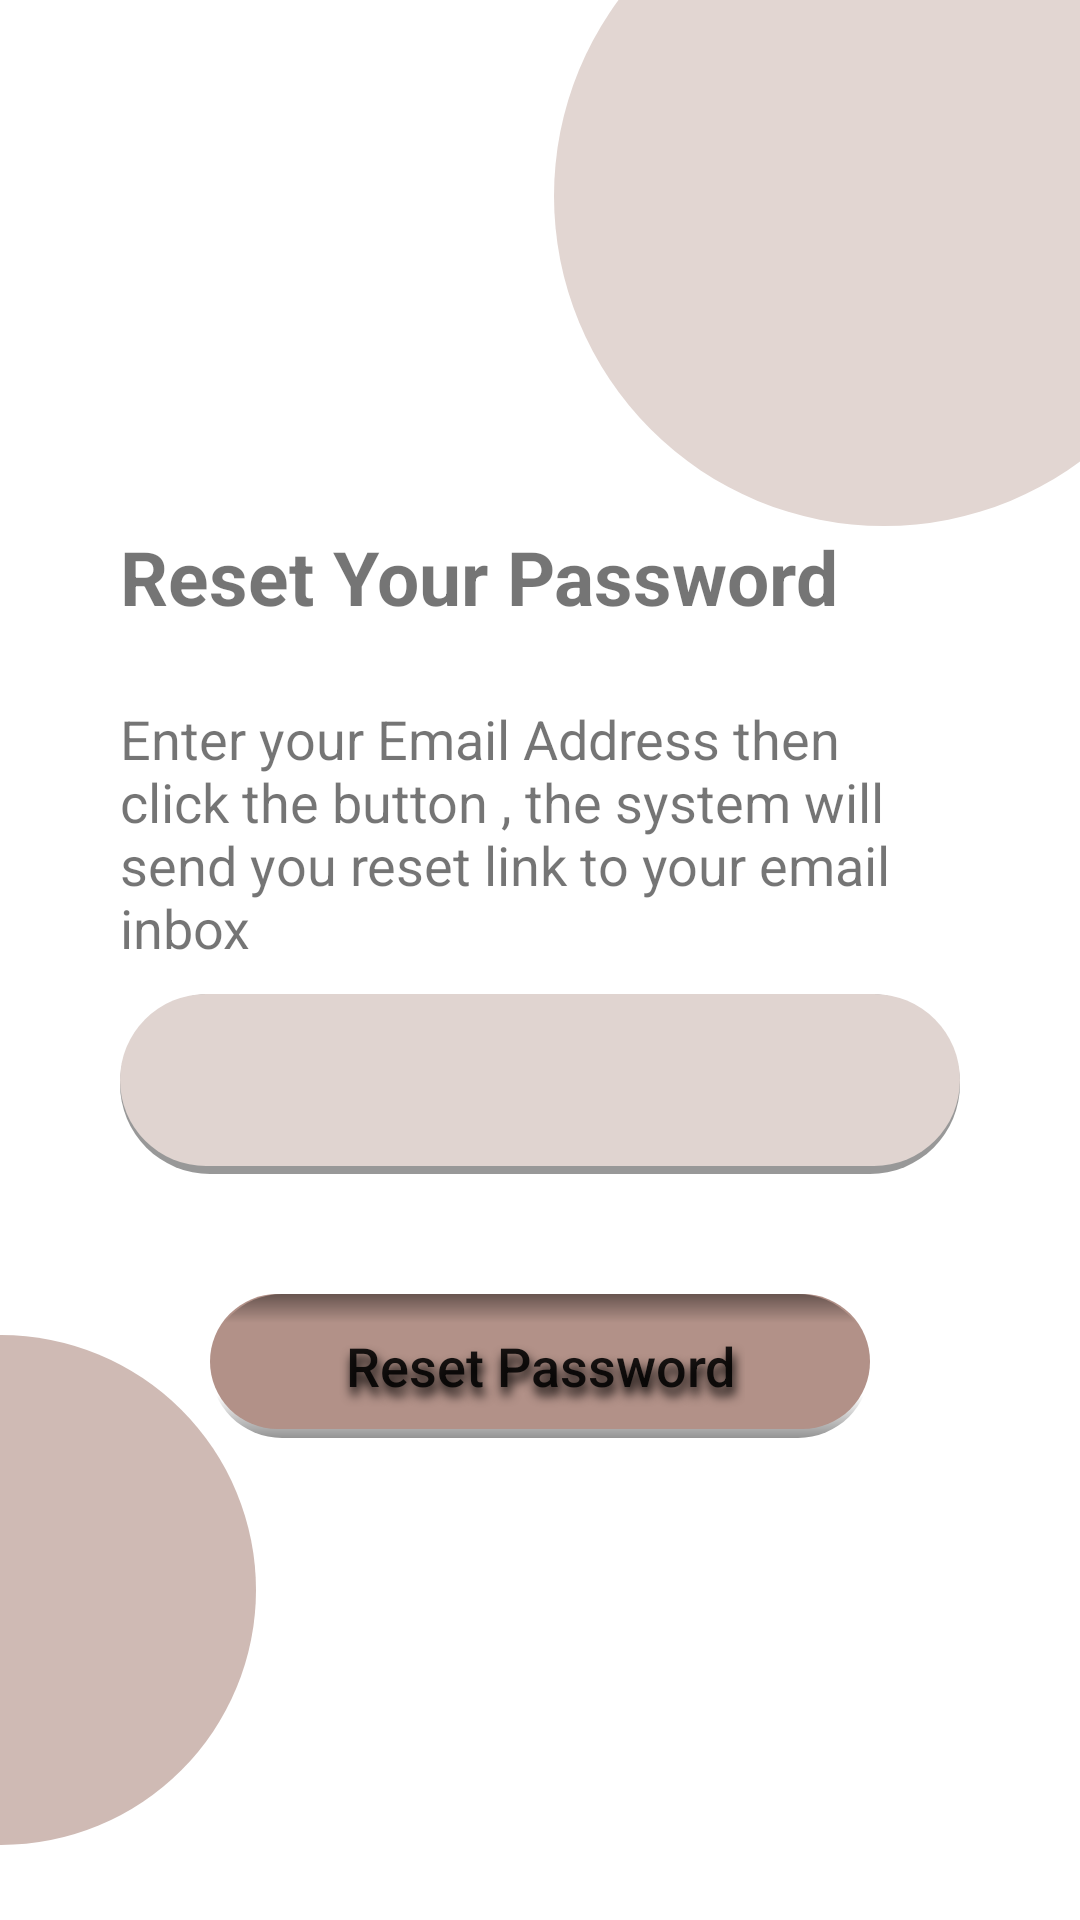

This screen was rendered from an Android layout file. Write that file and the resources it references.
<!-- AndroidManifest.xml: application theme Theme.ElectronicInteriorDesignApplication -->
<!-- res/layout/activity_reset_password.xml -->
<?xml version="1.0" encoding="utf-8"?>
<RelativeLayout xmlns:android="http://schemas.android.com/apk/res/android"
    xmlns:app="http://schemas.android.com/apk/res-auto"
    xmlns:tools="http://schemas.android.com/tools"
    tools:context=".ResetPasswordActivity"
    android:layout_width="match_parent"
    android:layout_height="match_parent">

    <ImageView
        android:src="@drawable/teal_700_circle"
        android:layout_width="220dp"
        android:layout_height="220dp"
        android:layout_alignParentRight="true"
        android:layout_alignParentTop="true"
        android:layout_marginTop="-45dp"
        android:layout_marginRight="-45dp"
        />

    <ImageView
        android:src="@drawable/teal_200_circle"
        android:layout_width="170dp"
        android:layout_height="170dp"
        android:layout_alignParentLeft="true"
        android:layout_alignParentBottom="true"
        android:layout_marginLeft="-85dp"
        android:layout_marginBottom="25dp"

        />

    <androidx.appcompat.widget.LinearLayoutCompat
        android:layout_width="match_parent"
        android:layout_height="match_parent"
        android:layout_marginLeft="40dp"
        android:layout_marginRight="40dp"
        android:gravity="center_vertical"
        android:orientation="vertical"

        tools:context=".SignInActivity">

        <TextView
            android:id="@+id/textView"
            android:layout_width="wrap_content"
            android:layout_height="wrap_content"
            android:layout_marginVertical="15dp"
            android:text="Reset Your Password"
            android:textSize="25sp"
            android:textStyle="bold" />

        <TextView
            android:id="@+id/label1"
            android:layout_width="wrap_content"
            android:layout_height="wrap_content"
            android:layout_marginVertical="10dp"
            android:text="Enter your Email Address then click the button , the system will send you reset link to your email inbox"
            android:textSize="18sp" />

        <androidx.appcompat.widget.AppCompatEditText
            android:id="@+id/edit_text_email"
            android:layout_width="match_parent"
            android:layout_height="@dimen/edit_box_height"
            android:background="@drawable/edit_text_back"
            android:inputType="textEmailAddress"
            android:paddingHorizontal="10dp" />


        <androidx.appcompat.widget.AppCompatButton
            android:id="@+id/button_reset_password"
            android:layout_width="wrap_content"
            android:layout_height="wrap_content"
            android:layout_gravity="center"
            android:layout_marginTop="40dp"
            android:background="@drawable/button_back"
            android:gravity="center"
            android:paddingHorizontal="45dp"
            android:paddingVertical="5dp"
            android:shadowColor="@color/black"
            android:shadowDx="2"
            android:shadowDy="8"
            android:shadowRadius="8"
            android:text="Reset Password"
            android:textAllCaps="false"
            android:textSize="18sp" />


    </androidx.appcompat.widget.LinearLayoutCompat>
</RelativeLayout>
<!-- resources referenced by this layout -->
<resources>
  <color name="black">#FF000000</color>
  <dimen name="edit_box_height">60dp</dimen>
  <!-- drawable button_back (drawable) -->
  <?xml version="1.0" encoding="utf-8"?>
  <layer-list xmlns:android="http://schemas.android.com/apk/res/android">
  
      
      <item>
          <shape android:shape="rectangle">
              <gradient
                  android:angle="90"
                  android:centerColor="#00FF0000"
                  android:centerY="0.3"
                  android:endColor="#00FF0000"
                  android:startColor="#6B000000" />
              <corners android:radius="50dp" />
          </shape>
      </item>
      <item android:bottom="3dp" >
          <shape android:shape="rectangle">
              <solid android:color="@color/btnBackColor"/>
              <corners android:radius="50dp"/>
          </shape>
  
      </item>
  
      
  
  
  
  
  
  
  
  
  
  
  
  
  
  
  
  
  
  
  
  
  
  
  
      
      <item>
          <shape android:shape="rectangle">
              <gradient
                  android:angle="270"
                  android:centerColor="#00FF0000"
                  android:centerY="0.2"
                  android:endColor="#00FF0000"
                  android:startColor="#6B000000" />
              <corners android:radius="50dp" />
          </shape>
      </item>
  
  </layer-list>
  <!-- drawable edit_text_back (drawable) -->
  <?xml version="1.0" encoding="utf-8"?>
  <layer-list xmlns:android="http://schemas.android.com/apk/res/android">
  
      
  
      
  
  
      
      <item>
          <shape android:shape="rectangle">
              <corners android:radius="50dp"/>
              <solid android:color="#989898" />
          </shape>
      </item>
  
      
      <item android:bottom="8px"  >
          <shape android:shape="rectangle">
              <corners android:radius="50dp"/>
              <solid android:color="#FFe0d4d0" />
          </shape>
      </item>
  </layer-list>
  <!-- drawable teal_200_circle (drawable) -->
  <?xml version="1.0" encoding="utf-8"?>
  <shape  xmlns:android="http://schemas.android.com/apk/res/android"
      android:shape="oval">
  
      <size android:width="100dp" android:height="100dp" />
      <solid android:color="@color/teal_200"/>
  
  
  </shape>
  <!-- drawable teal_700_circle (drawable) -->
  <?xml version="1.0" encoding="utf-8"?>
  <shape  xmlns:android="http://schemas.android.com/apk/res/android"
      android:shape="oval">
  
      <size android:width="100dp" android:height="100dp" />
      <solid android:color="@color/teal_700"/>
  
  
  </shape>
  <style name="Theme.ElectronicInteriorDesignApplication" parent="Theme.MaterialComponents.Light.NoActionBar">
          
          <item name="colorPrimary">@color/white</item>
          <item name="colorPrimaryVariant">@color/teal_700</item>
          <item name="colorOnPrimary">@color/white</item>
          
          <item name="colorSecondary">@color/teal_200</item>
          <item name="colorSecondaryVariant">@color/teal_700</item>
          <item name="colorOnSecondary">@color/black</item>
          
          <item name="android:statusBarColor" tools:targetApi="l">?attr/colorPrimaryVariant</item>
          
      </style>
  <color name="btnBackColor">#FFb29188</color>
  <color name="teal_200">#FFcfbab4</color>
  <color name="teal_700">#FFE2D6D2</color>
  <color name="white">#FFFFFFFF</color>
</resources>
